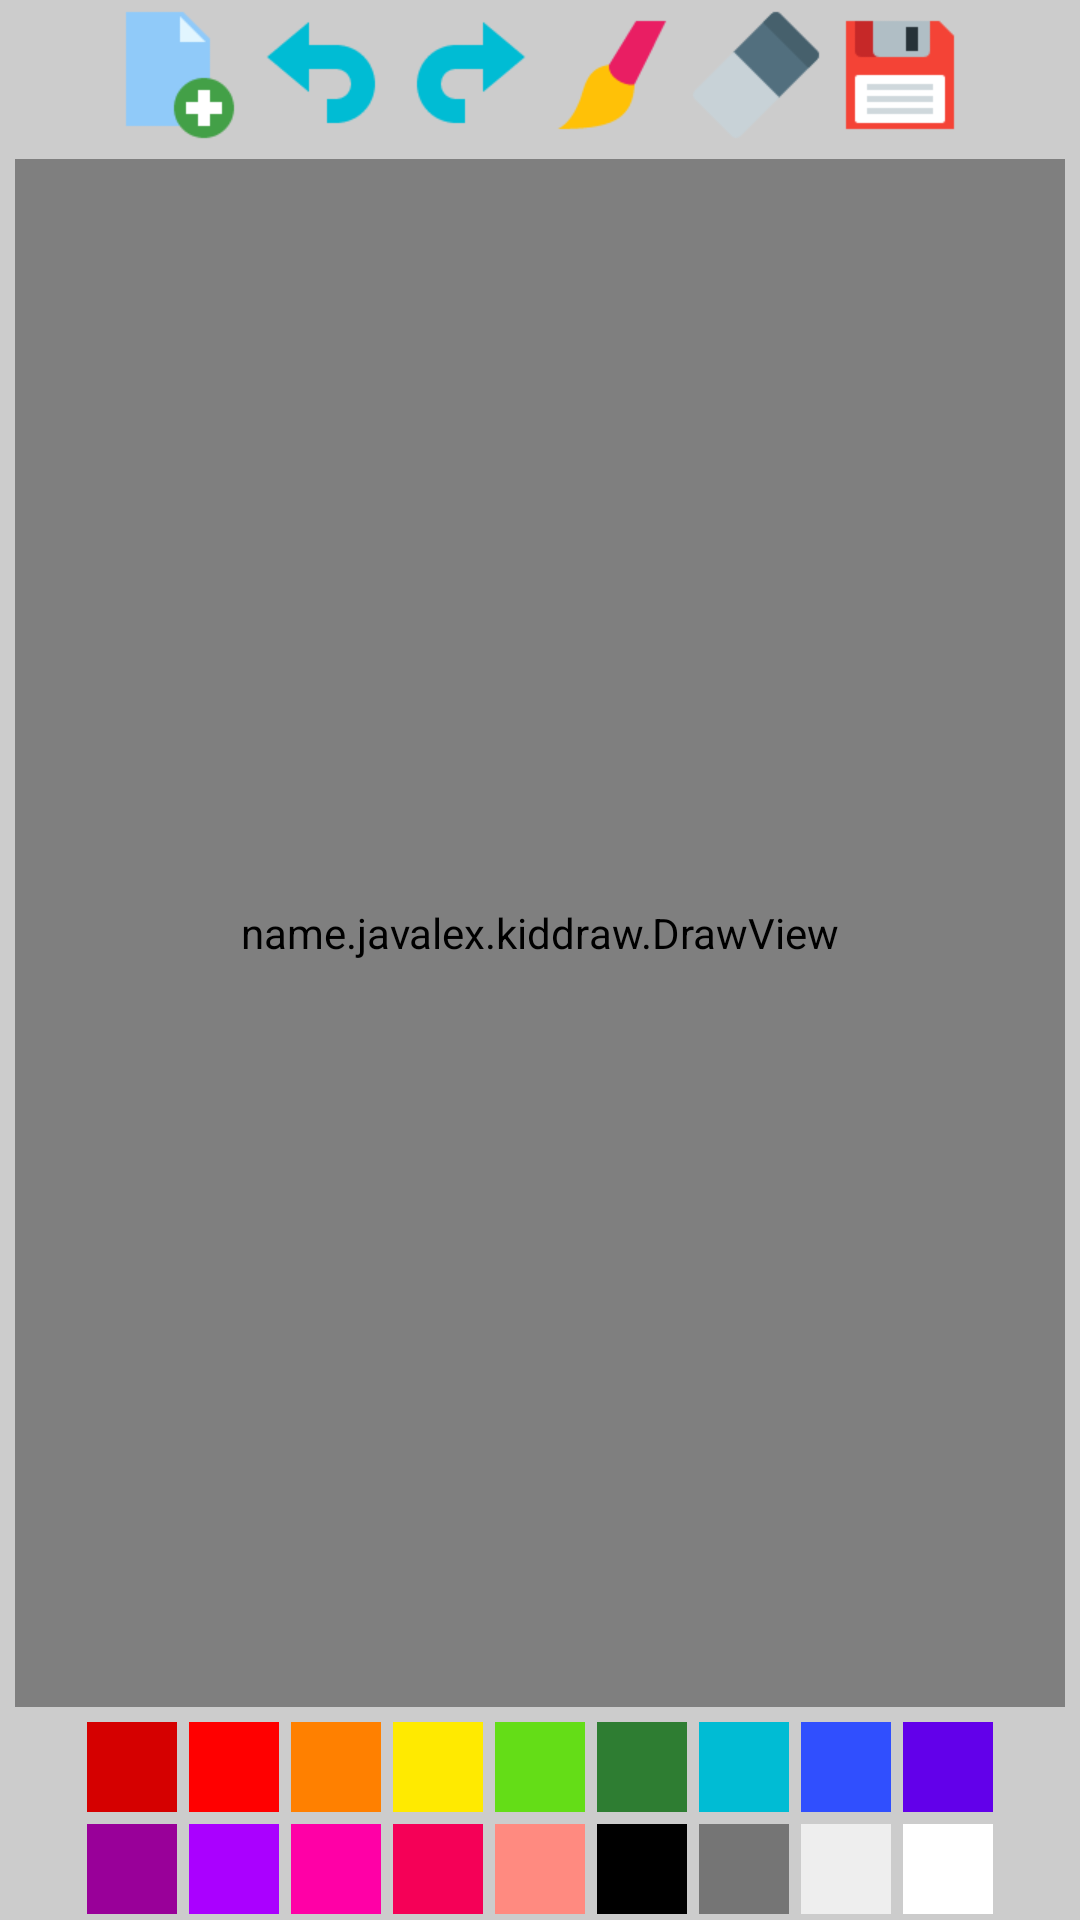

Reconstruct the res/layout file that produces this screen, plus the resources it refers to.
<!-- AndroidManifest.xml: application theme Theme.AppCompat.Light.NoActionBar.FullScreen -->
<!-- res/layout/main.xml -->
<?xml version="1.0" encoding="utf-8"?>
<LinearLayout xmlns:android="http://schemas.android.com/apk/res/android"
xmlns:tools="http://schemas.android.com/tools"
    android:orientation="vertical"
    android:screenOrientation="portrait"
    android:layout_width="match_parent"
    android:layout_height="match_parent"
    android:background="#FFCCCCCC"
    tools:context="name.javalex.kiddraw.MainActivity"
    android:weightSum="1">

    <LinearLayout
        android:layout_width="wrap_content"
        android:layout_height="50dp"
        android:layout_gravity="center"
        android:orientation="horizontal" >

        <ImageButton
            android:id="@+id/btn_new"
            android:layout_width="wrap_content"
            android:layout_height="fill_parent"
            android:contentDescription="@string/start_new"
            android:src="@drawable/new_pic"
            android:background="#FFCCCCCC" />

        <ImageButton
            android:id="@+id/btn_undo"
            android:layout_width="wrap_content"
            android:layout_height="fill_parent"
            android:contentDescription="@string/start_new"
            android:src="@drawable/undo"
            android:background="#FFCCCCCC" />

        <ImageButton
            android:id="@+id/btn_redo"
            android:layout_width="wrap_content"
            android:layout_height="fill_parent"
            android:contentDescription="@string/start_new"
            android:src="@drawable/redo"
            android:background="#FFCCCCCC" />


        <ImageButton
            android:id="@+id/btn_brush"
            android:layout_width="wrap_content"
            android:layout_height="fill_parent"
            android:contentDescription="@string/brush"
            android:src="@drawable/brush"
            android:background="#FFCCCCCC" />
        <ImageButton
            android:id="@+id/btn_eraser"
            android:layout_width="wrap_content"
            android:layout_height="fill_parent"
            android:contentDescription="@string/erase"
            android:src="@drawable/eraser"
            android:background="#FFCCCCCC" />
        <ImageButton
            android:id="@+id/btn_save"
            android:layout_width="wrap_content"
            android:layout_height="match_parent"
            android:contentDescription="@string/save"
            android:src="@drawable/save"
            android:background="#FFCCCCCC" />
    </LinearLayout>
    <name.javalex.kiddraw.DrawView
        android:id="@+id/drawing"
        android:layout_width="fill_parent"
        android:layout_height="0dp"
        android:layout_marginBottom="3dp"
        android:layout_marginLeft="5dp"
        android:layout_marginRight="5dp"
        android:layout_marginTop="3dp"
        android:layout_weight="1"
        android:background="#FFFFFFFF" />
    <LinearLayout
        android:layout_width="wrap_content"
        android:layout_height="wrap_content"
        android:layout_gravity="center"
        android:orientation="vertical" >

        
        <LinearLayout
            android:id="@+id/paint_colors"
            android:layout_width="wrap_content"
            android:layout_height="wrap_content"
            android:orientation="horizontal" >

            <ImageButton
                android:layout_width="@dimen/brush_large"
                android:layout_height="@dimen/brush_large"
                android:layout_margin="2dp"
                android:background="#d50000"
                android:contentDescription="@string/paint"
                android:onClick="paintClicked"
                android:src="@drawable/paint"
                android:tag="#d50000" />

            <ImageButton
                android:layout_width="@dimen/brush_large"
                android:layout_height="@dimen/brush_large"
                android:layout_margin="2dp"
                android:background="#FFFF0000"
                android:contentDescription="@string/paint"
                android:onClick="paintClicked"
                android:src="@drawable/paint"
                android:tag="#FFFF0000" />

            <ImageButton
                android:layout_width="@dimen/brush_large"
                android:layout_height="@dimen/brush_large"
                android:layout_margin="2dp"
                android:background="#ff8000"
                android:contentDescription="@string/paint"
                android:onClick="paintClicked"
                android:src="@drawable/paint"
                android:tag="#ff8000" />

            <ImageButton
                android:layout_width="@dimen/brush_large"
                android:layout_height="@dimen/brush_large"
                android:layout_margin="2dp"
                android:background="#ffea00"
                android:contentDescription="@string/paint"
                android:onClick="paintClicked"
                android:src="@drawable/paint"
                android:tag="#ffea00" />

            <ImageButton
                android:layout_width="@dimen/brush_large"
                android:layout_height="@dimen/brush_large"
                android:layout_margin="2dp"
                android:background="#64dd17"
                android:contentDescription="@string/paint"
                android:onClick="paintClicked"
                android:src="@drawable/paint"
                android:tag="#64dd17" />

            <ImageButton
                android:layout_width="@dimen/brush_large"
                android:layout_height="@dimen/brush_large"
                android:layout_margin="2dp"
                android:background="#2e7d32"
                android:contentDescription="@string/paint"
                android:onClick="paintClicked"
                android:src="@drawable/paint"
                android:tag="#2e7d32" />

            <ImageButton
                android:layout_width="@dimen/brush_large"
                android:layout_height="@dimen/brush_large"
                android:layout_margin="2dp"
                android:background="#00bcd4"
                android:contentDescription="@string/paint"
                android:onClick="paintClicked"
                android:src="@drawable/paint"
                android:tag="#00bcd4" />

            <ImageButton
                android:layout_width="@dimen/brush_large"
                android:layout_height="@dimen/brush_large"
                android:layout_margin="2dp"
                android:background="#304ffe"
                android:contentDescription="@string/paint"
                android:onClick="paintClicked"
                android:src="@drawable/paint"
                android:tag="#304ffe" />

            <ImageButton
                android:layout_width="@dimen/brush_large"
                android:layout_height="@dimen/brush_large"
                android:layout_margin="2dp"
                android:background="#6200ea"
                android:contentDescription="@string/paint"
                android:onClick="paintClicked"
                android:src="@drawable/paint"
                android:tag="#6200ea" />

        </LinearLayout>
        
        <LinearLayout
            android:layout_width="wrap_content"
            android:layout_height="wrap_content"
            android:orientation="horizontal" >

            <ImageButton
                android:layout_width="@dimen/brush_large"
                android:layout_height="@dimen/brush_large"
                android:layout_margin="2dp"
                android:background="#FF990099"
                android:contentDescription="@string/paint"
                android:onClick="paintClicked"
                android:src="@drawable/paint"
                android:tag="#FF990099" />

            <ImageButton
                android:layout_width="@dimen/brush_large"
                android:layout_height="@dimen/brush_large"
                android:layout_margin="2dp"
                android:background="#aa00ff"
                android:contentDescription="@string/paint"
                android:onClick="paintClicked"
                android:src="@drawable/paint"
                android:tag="#aa00ff" />

            <ImageButton
                android:layout_width="@dimen/brush_large"
                android:layout_height="@dimen/brush_large"
                android:layout_margin="2dp"
                android:background="#FFFF00A6"
                android:contentDescription="@string/paint"
                android:onClick="paintClicked"
                android:src="@drawable/paint"
                android:tag="#FFFF00A6" />

            <ImageButton
                android:layout_width="@dimen/brush_large"
                android:layout_height="@dimen/brush_large"
                android:layout_margin="2dp"
                android:background="#f50057"
                android:contentDescription="@string/paint"
                android:onClick="paintClicked"
                android:src="@drawable/paint"
                android:tag="#f50057" />

            <ImageButton
                android:layout_width="@dimen/brush_large"
                android:layout_height="@dimen/brush_large"
                android:layout_margin="2dp"
                android:background="#ff8a80"
                android:contentDescription="@string/paint"
                android:onClick="paintClicked"
                android:src="@drawable/paint"
                android:tag="#ff8a80" />

            <ImageButton
                android:layout_width="@dimen/brush_large"
                android:layout_height="@dimen/brush_large"
                android:layout_margin="2dp"
                android:background="#FF000000"
                android:contentDescription="@string/paint"
                android:onClick="paintClicked"
                android:src="@drawable/paint"
                android:tag="#FF000000" />

            <ImageButton
                android:layout_width="@dimen/brush_large"
                android:layout_height="@dimen/brush_large"
                android:layout_margin="2dp"
                android:background="#757575"
                android:contentDescription="@string/paint"
                android:onClick="paintClicked"
                android:src="@drawable/paint"
                android:tag="#757575" />

            <ImageButton
                android:layout_width="@dimen/brush_large"
                android:layout_height="@dimen/brush_large"
                android:layout_margin="2dp"
                android:background="#eeeeee"
                android:contentDescription="@string/paint"
                android:onClick="paintClicked"
                android:src="@drawable/paint"
                android:tag="#eeeeee" />

            <ImageButton
                android:layout_width="@dimen/brush_large"
                android:layout_height="@dimen/brush_large"
                android:layout_margin="2dp"
                android:background="#FFFFFFFF"
                android:contentDescription="@string/paint"
                android:onClick="paintClicked"
                android:src="@drawable/paint"
                android:tag="#FFFFFFFF" />

        </LinearLayout>

    </LinearLayout>
</LinearLayout>
<!-- resources referenced by this layout -->
<resources>
  <dimen name="brush_large">30dp</dimen>
  <!-- drawable brush: png bitmap (drawable-hdpi, 2711 bytes) -->
  <!-- drawable eraser: png bitmap (drawable-hdpi, 2173 bytes) -->
  <!-- drawable new_pic: png bitmap (drawable-hdpi, 2742 bytes) -->
  <!-- drawable redo: png bitmap (drawable-hdpi, 2419 bytes) -->
  <!-- drawable save: png bitmap (drawable-hdpi, 1919 bytes) -->
  <!-- drawable undo: png bitmap (drawable-hdpi, 2421 bytes) -->
  <string name="brush">Brush</string>
  <string name="erase">Erase</string>
  <string name="paint">Paint</string>
  <string name="save">Save</string>
  <string name="start_new">New</string>
  <style name="Theme.AppCompat.Light.NoActionBar.FullScreen" parent="@style/Theme.AppCompat.Light.NoActionBar">
          <item name="windowNoTitle">true</item>
          <item name="windowActionBar">false</item>
          <item name="android:windowFullscreen">true</item>
          <item name="android:windowContentOverlay">@null</item>
      </style>
</resources>
